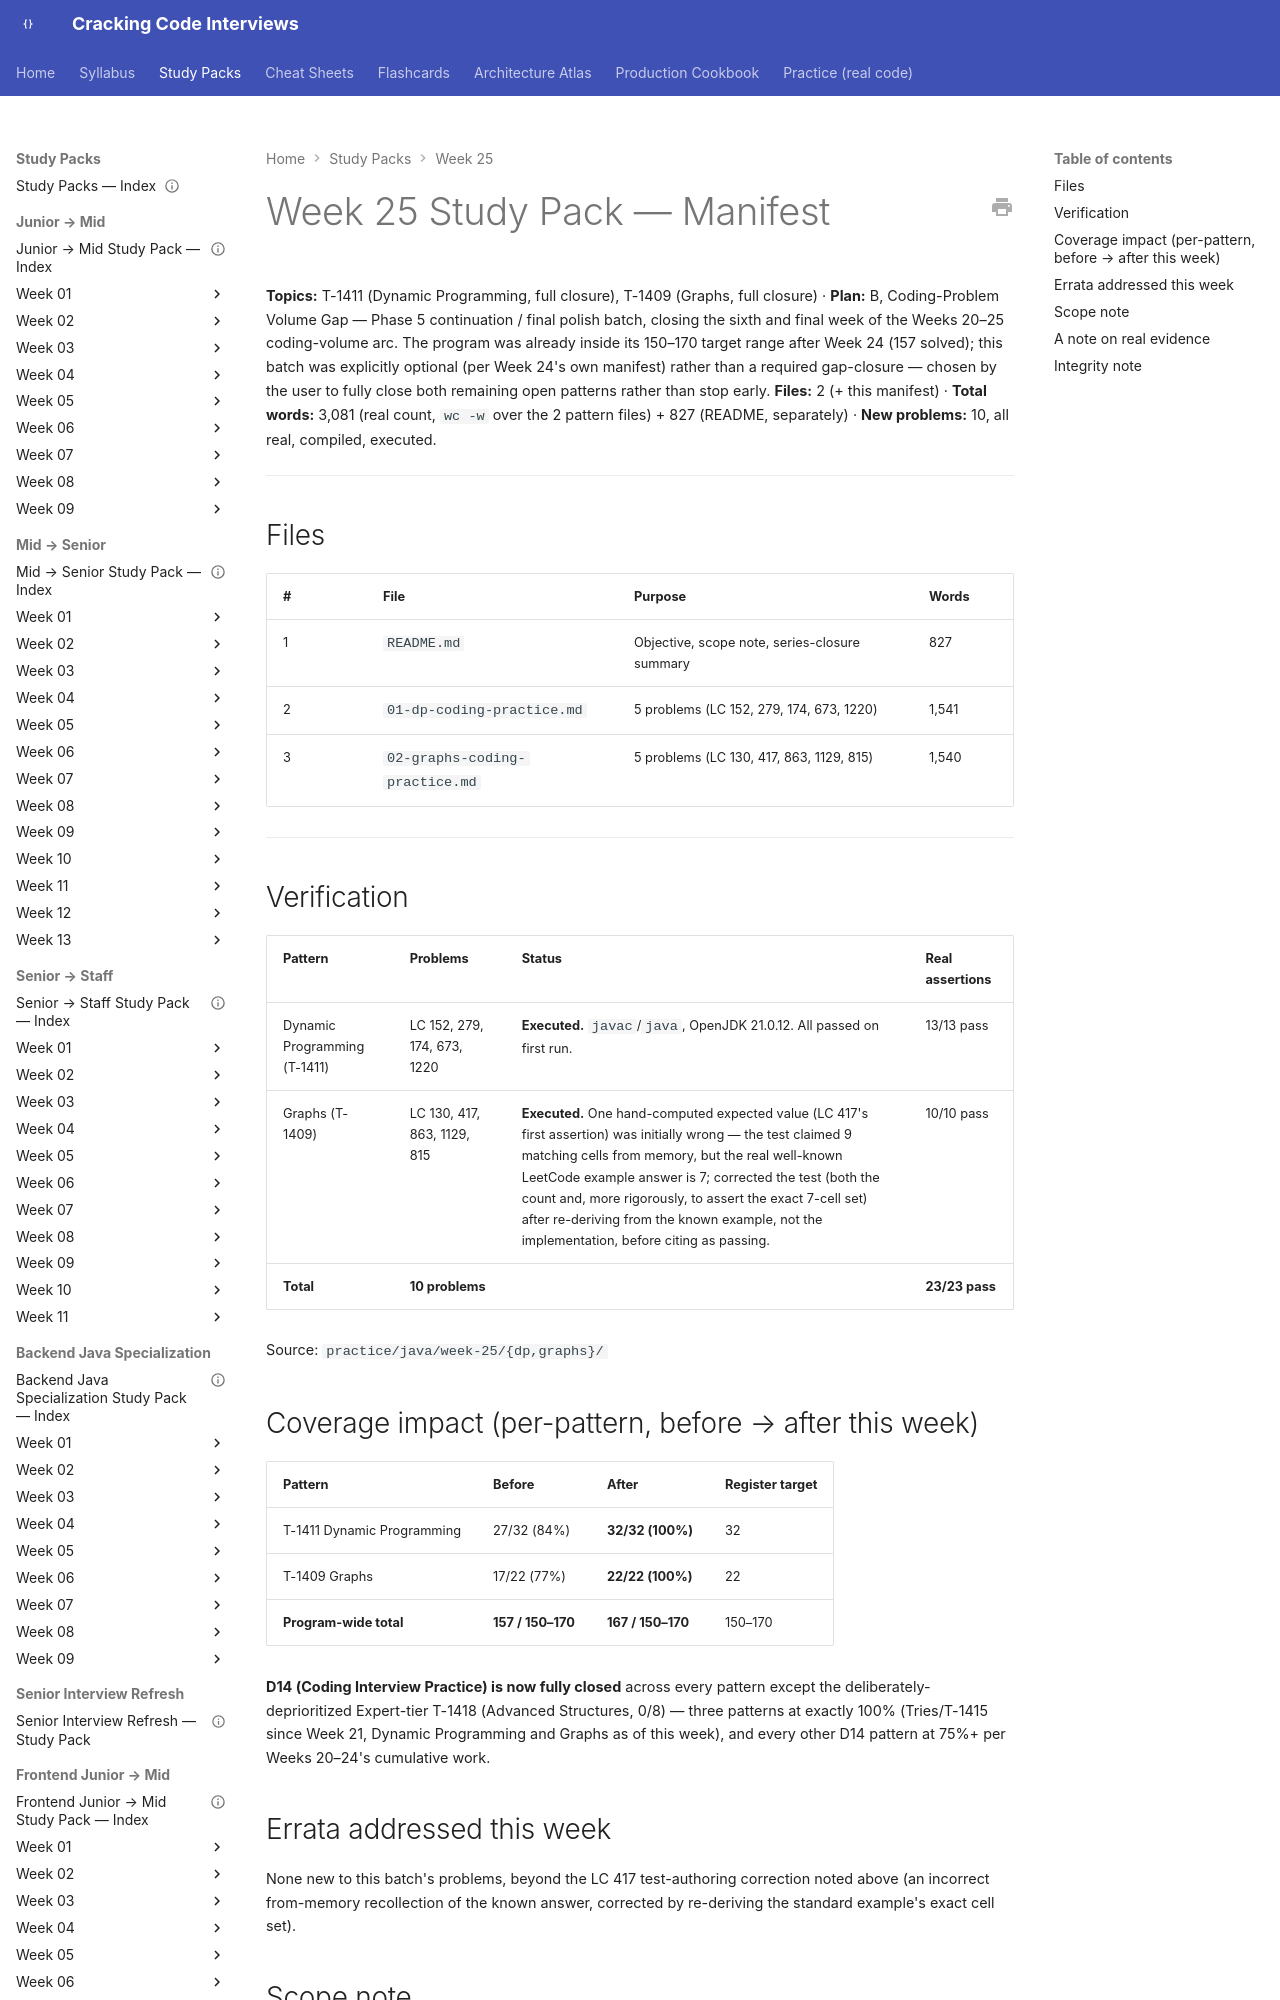

repository: JuanMelendres/cracking-code-interviews · page: study-packs/week-25/MANIFEST/index.html · generator: mkdocs

---
title: "Week 25 Study Pack — Manifest"
week: 25
plan: B
last_reviewed: 2026-08-03
---

# Week 25 Study Pack — Manifest

**Topics:** T-1411 (Dynamic Programming, full closure), T-1409 (Graphs, full closure) · **Plan:** B, Coding-Problem Volume Gap — Phase 5 continuation / final polish batch, closing the sixth and final week of the Weeks 20–25 coding-volume arc. The program was already inside its 150–170 target range after Week 24 (157 solved); this batch was explicitly optional (per Week 24's own manifest) rather than a required gap-closure — chosen by the user to fully close both remaining open patterns rather than stop early.
**Files:** 2 (+ this manifest) · **Total words:** 3,081 (real count, `wc -w` over the 2 pattern files) + 827 (README, separately) · **New problems:** 10, all real, compiled, executed.

---

## Files

| # | File | Purpose | Words |
|---|---|---|---|
| 1 | `README.md` | Objective, scope note, series-closure summary | 827 |
| 2 | `01-dp-coding-practice.md` | 5 problems (LC 152, 279, 174, 673, 1220) | 1,541 |
| 3 | `02-graphs-coding-practice.md` | 5 problems (LC 130, 417, 863, 1129, 815) | 1,540 |

---
